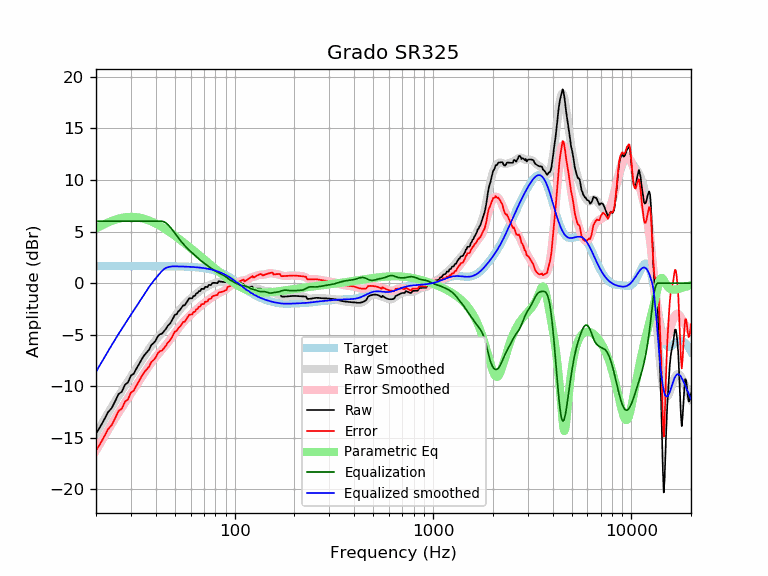

The table this chart was drawn from, first rows:
frequency, raw, error, smoothed, error_smoothed, equalization, parametric_eq, equalized_raw, equalized_smoothed, target
20, -14.59, -16.24, -14.60, -16.24, 6.00, 5.29, -8.59, -8.60, 1.65
21, -13.93, -15.58, -13.90, -15.55, 6.00, 5.51, -7.93, -7.90, 1.65
22, -13.23, -14.88, -13.24, -14.88, 6.00, 5.71, -7.23, -7.24, 1.65
23, -12.52, -14.17, -12.61, -14.26, 6.00, 5.88, -6.52, -6.61, 1.65
24, -12.12, -13.76, -12.01, -13.66, 6.00, 6.03, -6.12, -6.01, 1.65
25, -11.43, -13.08, -11.45, -13.10, 6.00, 6.15, -5.43, -5.45, 1.65
26, -10.75, -12.40, -10.92, -12.57, 6.00, 6.25, -4.75, -4.92, 1.65
27, -10.53, -12.17, -10.42, -12.07, 6.00, 6.33, -4.53, -4.42, 1.65
28, -9.86, -11.51, -9.95, -11.60, 6.00, 6.38, -3.86, -3.95, 1.65
29, -9.62, -11.27, -9.50, -11.15, 6.00, 6.41, -3.62, -3.50, 1.65
30, -8.96, -10.61, -9.06, -10.71, 6.00, 6.42, -2.96, -3.06, 1.65
31, -8.79, -10.44, -8.64, -10.29, 6.00, 6.42, -2.79, -2.64, 1.65
32, -8.27, -9.92, -8.23, -9.87, 6.00, 6.39, -2.27, -2.23, 1.65
33, -7.84, -9.49, -7.83, -9.47, 6.00, 6.35, -1.84, -1.83, 1.65
34, -7.38, -9.02, -7.44, -9.09, 6.00, 6.30, -1.38, -1.44, 1.65
35, -7.00, -8.64, -7.07, -8.72, 6.00, 6.24, -1.00, -1.07, 1.65
36, -6.72, -8.37, -6.72, -8.36, 6.00, 6.16, -0.72, -0.72, 1.65
37, -6.46, -8.11, -6.38, -8.03, 6.00, 6.08, -0.46, -0.38, 1.64
38, -6.00, -7.64, -6.08, -7.72, 6.00, 5.98, 0.00, -0.08, 1.64
39, -5.82, -7.47, -5.79, -7.43, 6.00, 5.88, 0.18, 0.21, 1.64
40, -5.57, -7.21, -5.53, -7.17, 6.00, 5.78, 0.43, 0.47, 1.64
41, -5.14, -6.79, -5.28, -6.92, 6.00, 5.67, 0.86, 0.72, 1.64
42, -4.96, -6.60, -5.05, -6.69, 6.00, 5.55, 1.04, 0.95, 1.64
43, -4.91, -6.54, -4.82, -6.46, 6.00, 5.44, 1.09, 1.18, 1.64
44, -4.67, -6.31, -4.60, -6.24, 5.95, 5.32, 1.28, 1.35, 1.64
45, -4.44, -6.08, -4.38, -6.01, 5.84, 5.20, 1.40, 1.47, 1.64
46, -4.15, -5.78, -4.14, -5.78, 5.68, 5.08, 1.54, 1.54, 1.64
47, -3.98, -5.61, -3.91, -5.54, 5.49, 4.95, 1.51, 1.58, 1.63
48, -3.70, -5.33, -3.67, -5.30, 5.28, 4.83, 1.58, 1.61, 1.63
49, -3.39, -5.02, -3.43, -5.06, 5.06, 4.71, 1.67, 1.63, 1.63
50, -3.06, -4.69, -3.20, -4.83, 4.83, 4.58, 1.76, 1.63, 1.63
51, -3.02, -4.64, -2.98, -4.60, 4.60, 4.46, 1.58, 1.62, 1.62
52, -2.73, -4.35, -2.77, -4.39, 4.39, 4.34, 1.65, 1.62, 1.62
53, -2.61, -4.22, -2.57, -4.18, 4.18, 4.22, 1.58, 1.62, 1.62
54, -2.38, -3.99, -2.38, -3.99, 3.99, 4.10, 1.61, 1.61, 1.61
55, -2.15, -3.76, -2.21, -3.81, 3.81, 3.98, 1.66, 1.61, 1.61
56, -2.15, -3.76, -2.04, -3.64, 3.64, 3.86, 1.49, 1.60, 1.60
57, -1.93, -3.52, -1.89, -3.49, 3.49, 3.74, 1.56, 1.60, 1.60
58, -1.70, -3.29, -1.75, -3.34, 3.34, 3.62, 1.64, 1.59, 1.59
59, -1.47, -3.05, -1.61, -3.20, 3.20, 3.51, 1.73, 1.58, 1.58
60, -1.47, -3.05, -1.49, -3.07, 3.07, 3.39, 1.59, 1.58, 1.58
61, -1.47, -3.04, -1.37, -2.94, 2.94, 3.28, 1.47, 1.57, 1.57
62, -1.24, -2.80, -1.26, -2.82, 2.82, 3.17, 1.57, 1.56, 1.56
63, -1.24, -2.79, -1.15, -2.70, 2.70, 3.06, 1.45, 1.55, 1.55
64, -1.01, -2.55, -1.04, -2.58, 2.58, 2.95, 1.57, 1.54, 1.54
65, -0.96, -2.49, -0.94, -2.46, 2.46, 2.84, 1.50, 1.53, 1.53
66, -0.78, -2.29, -0.83, -2.35, 2.35, 2.74, 1.57, 1.51, 1.51
67, -0.78, -2.28, -0.74, -2.24, 2.24, 2.63, 1.46, 1.50, 1.50
68, -0.55, -2.04, -0.65, -2.14, 2.14, 2.53, 1.58, 1.49, 1.49
69, -0.56, -2.03, -0.57, -2.04, 2.04, 2.43, 1.48, 1.47, 1.47
70, -0.57, -2.03, -0.49, -1.95, 1.95, 2.33, 1.37, 1.45, 1.45
71, -0.36, -1.79, -0.42, -1.86, 1.86, 2.23, 1.50, 1.44, 1.44
72, -0.37, -1.79, -0.36, -1.77, 1.77, 2.13, 1.40, 1.42, 1.42
73, -0.39, -1.78, -0.29, -1.69, 1.69, 2.03, 1.30, 1.40, 1.40
74, -0.17, -1.55, -0.23, -1.61, 1.61, 1.94, 1.43, 1.37, 1.37
75, -0.18, -1.53, -0.18, -1.53, 1.53, 1.84, 1.34, 1.35, 1.35
76, -0.19, -1.52, -0.12, -1.45, 1.45, 1.75, 1.26, 1.32, 1.32
77, -0.02, -1.31, -0.08, -1.37, 1.37, 1.66, 1.36, 1.30, 1.30
78, 0.03, -1.24, -0.03, -1.30, 1.30, 1.57, 1.33, 1.27, 1.27
79, 0.02, -1.21, 0.01, -1.23, 1.23, 1.48, 1.26, 1.24, 1.24
... 553 more rows
